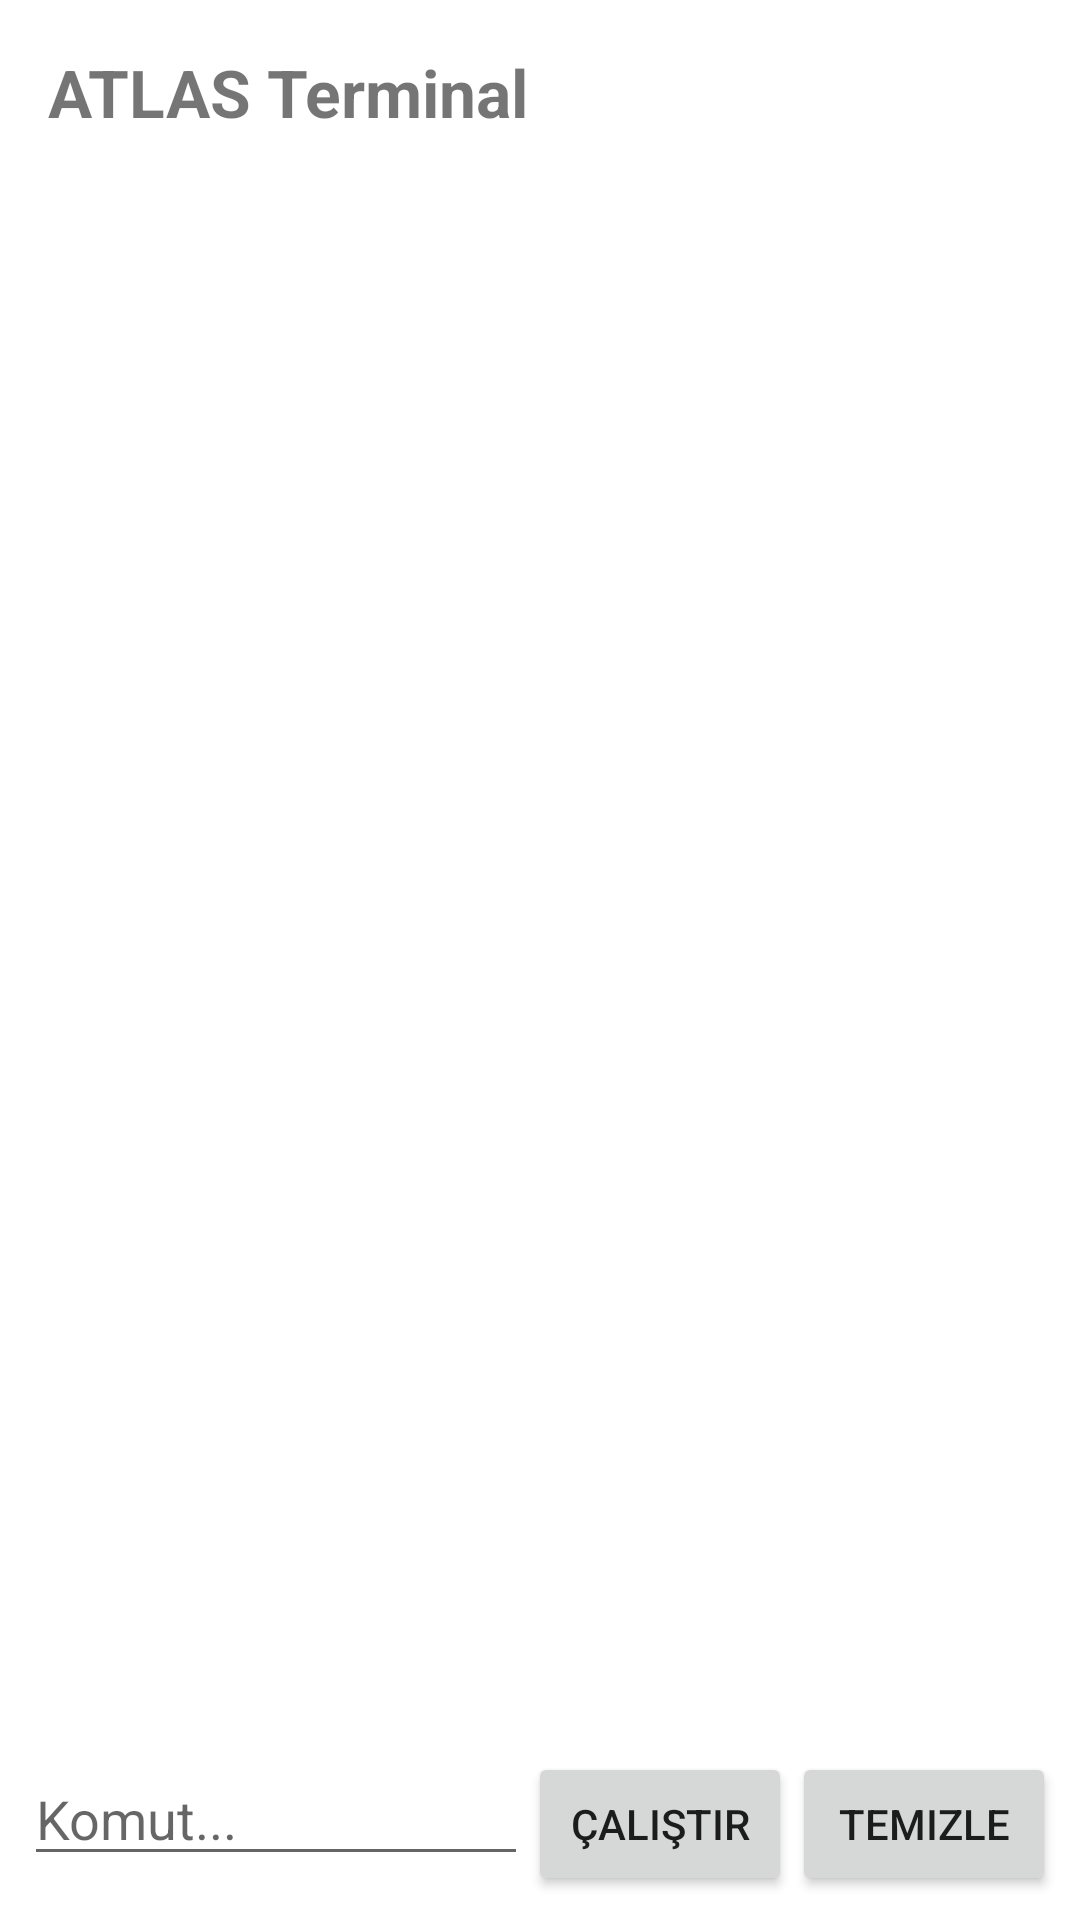

Produce the Android XML layout that renders to this screen, including the resource entries it uses.
<!-- AndroidManifest.xml: application theme Theme.ATLAS -->
<!-- res/layout/activity_terminal.xml -->
<?xml version="1.0" encoding="utf-8"?>
<LinearLayout
    xmlns:android="http://schemas.android.com/apk/res/android"
    android:layout_width="match_parent"
    android:layout_height="match_parent"
    android:orientation="vertical">

    <TextView
        android:layout_width="match_parent"
        android:layout_height="wrap_content"
        android:text="ATLAS Terminal"
        android:textSize="22sp"
        android:textStyle="bold"
        android:padding="16dp" />

    <ScrollView
        android:id="@+id/terminalScroll"
        android:layout_width="match_parent"
        android:layout_height="0dp"
        android:layout_weight="1"
        android:padding="12dp">

        <TextView
            android:id="@+id/tvOutput"
            android:layout_width="match_parent"
            android:layout_height="wrap_content"
            android:fontFamily="monospace"
            android:textSize="14sp"
            android:textIsSelectable="true"
            android:longClickable="true"
            android:focusable="true"
            android:focusableInTouchMode="true" />

    </ScrollView>

    <LinearLayout
        android:layout_width="match_parent"
        android:layout_height="wrap_content"
        android:orientation="horizontal"
        android:padding="8dp">

        <EditText
            android:id="@+id/etCommand"
            android:layout_width="0dp"
            android:layout_height="wrap_content"
            android:layout_weight="1"
            android:hint="Komut..."
            android:singleLine="true" />

        <Button
            android:id="@+id/btnExecute"
            android:layout_width="wrap_content"
            android:layout_height="wrap_content"
            android:text="Çalıştır" />

        <Button
            android:id="@+id/btnClear"
            android:layout_width="wrap_content"
            android:layout_height="wrap_content"
            android:text="Temizle" />

    </LinearLayout>

</LinearLayout>
<!-- resources referenced by this layout -->
<resources>
  <style name="Theme.ATLAS" parent="Theme.MaterialComponents.DayNight.NoActionBar">
          <item name="colorPrimary">#2196F3</item>
          <item name="colorPrimaryVariant">#1976D2</item>
          <item name="colorOnPrimary">#FFFFFF</item>
          <item name="colorSecondary">#03DAC6</item>
          <item name="colorSecondaryVariant">#018786</item>
          <item name="colorOnSecondary">#000000</item>
          <item name="android:statusBarColor">?attr/colorPrimaryVariant</item>
      </style>
</resources>
